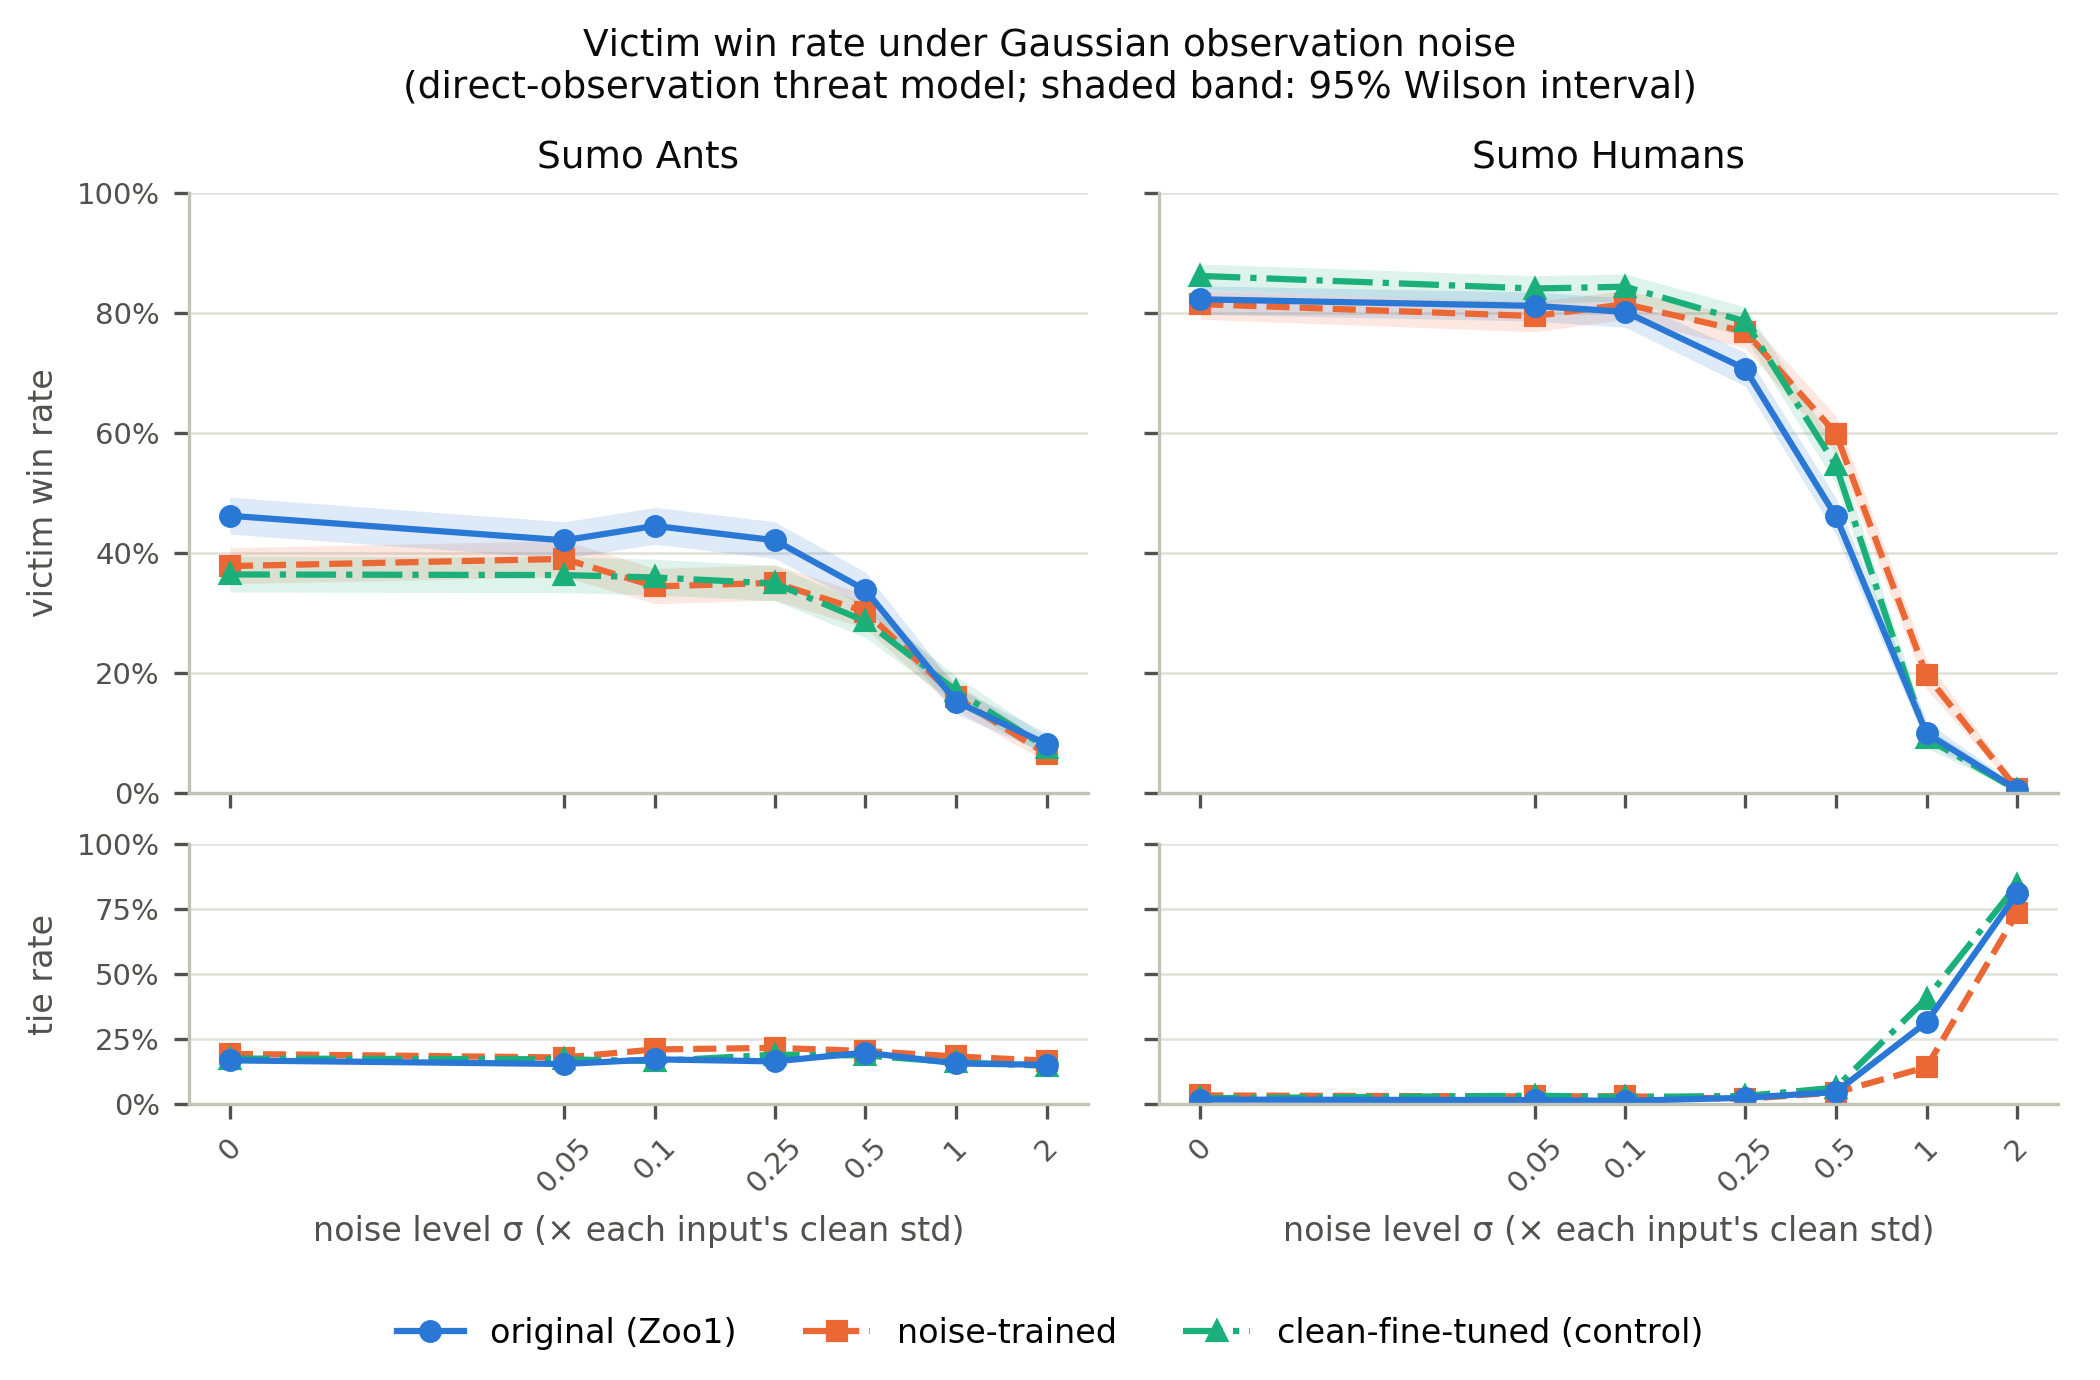

The data file committed next to this chart (first rows):
env_name, victim, sigma, games, victim_wins, opponent_wins, ties, win_rate, win_ci_low, win_ci_high, tie_rate
multicomp/SumoAnts-v0, defended, 0.0, 1000, 378, 429, 193, 0.378, 0.3485, 0.4085, 0.193
multicomp/SumoAnts-v0, defended, 0.05, 1000, 390, 431, 179, 0.39, 0.3602, 0.4206, 0.179
multicomp/SumoAnts-v0, defended, 0.1, 1000, 344, 446, 210, 0.344, 0.3152, 0.374, 0.21
multicomp/SumoAnts-v0, defended, 0.25, 1000, 350, 434, 216, 0.35, 0.3211, 0.3801, 0.216
multicomp/SumoAnts-v0, defended, 0.5, 1000, 302, 494, 204, 0.302, 0.2743, 0.3312, 0.204
multicomp/SumoAnts-v0, defended, 1.0, 1000, 159, 658, 183, 0.159, 0.1376, 0.183, 0.183
multicomp/SumoAnts-v0, defended, 2.0, 1000, 64, 769, 167, 0.064, 0.05044, 0.0809, 0.167
multicomp/SumoAnts-v0, finetuned_clean, 0.0, 1000, 364, 461, 175, 0.364, 0.3348, 0.3943, 0.175
multicomp/SumoAnts-v0, finetuned_clean, 0.05, 1000, 363, 465, 172, 0.363, 0.3338, 0.3933, 0.172
multicomp/SumoAnts-v0, finetuned_clean, 0.1, 1000, 359, 476, 165, 0.359, 0.3299, 0.3892, 0.165
multicomp/SumoAnts-v0, finetuned_clean, 0.25, 1000, 349, 461, 190, 0.349, 0.3201, 0.3791, 0.19
multicomp/SumoAnts-v0, finetuned_clean, 0.5, 1000, 286, 527, 187, 0.286, 0.2589, 0.3148, 0.187
multicomp/SumoAnts-v0, finetuned_clean, 1.0, 1000, 170, 670, 160, 0.17, 0.148, 0.1945, 0.16
multicomp/SumoAnts-v0, finetuned_clean, 2.0, 1000, 75, 778, 147, 0.075, 0.06025, 0.093, 0.147
multicomp/SumoAnts-v0, zoo1, 0.0, 1000, 462, 370, 168, 0.462, 0.4313, 0.493, 0.168
multicomp/SumoAnts-v0, zoo1, 0.05, 1000, 421, 425, 154, 0.421, 0.3908, 0.4518, 0.154
multicomp/SumoAnts-v0, zoo1, 0.1, 1000, 445, 383, 172, 0.445, 0.4145, 0.476, 0.172
multicomp/SumoAnts-v0, zoo1, 0.25, 1000, 421, 415, 164, 0.421, 0.3908, 0.4518, 0.164
multicomp/SumoAnts-v0, zoo1, 0.5, 1000, 338, 464, 198, 0.338, 0.3094, 0.3679, 0.198
multicomp/SumoAnts-v0, zoo1, 1.0, 1000, 152, 692, 156, 0.152, 0.1311, 0.1756, 0.156
multicomp/SumoAnts-v0, zoo1, 2.0, 1000, 81, 768, 151, 0.081, 0.06565, 0.09956, 0.151
multicomp/SumoHumans-v0, defended, 0.0, 1000, 815, 152, 33, 0.815, 0.7897, 0.8378, 0.033
multicomp/SumoHumans-v0, defended, 0.05, 1000, 795, 176, 29, 0.795, 0.7689, 0.8189, 0.029
multicomp/SumoHumans-v0, defended, 0.1, 1000, 815, 155, 30, 0.815, 0.7897, 0.8378, 0.03
multicomp/SumoHumans-v0, defended, 0.25, 1000, 769, 211, 20, 0.769, 0.7419, 0.7941, 0.02
multicomp/SumoHumans-v0, defended, 0.5, 1000, 599, 357, 44, 0.599, 0.5683, 0.6289, 0.044
multicomp/SumoHumans-v0, defended, 1.0, 1000, 196, 662, 142, 0.196, 0.1726, 0.2217, 0.142
multicomp/SumoHumans-v0, defended, 2.0, 1000, 6, 258, 736, 0.006, 0.002753, 0.01303, 0.736
multicomp/SumoHumans-v0, finetuned_clean, 0.0, 1000, 862, 116, 22, 0.862, 0.8392, 0.882, 0.022
multicomp/SumoHumans-v0, finetuned_clean, 0.05, 1000, 841, 127, 32, 0.841, 0.817, 0.8624, 0.032
multicomp/SumoHumans-v0, finetuned_clean, 0.1, 1000, 844, 129, 27, 0.844, 0.8202, 0.8652, 0.027
multicomp/SumoHumans-v0, finetuned_clean, 0.25, 1000, 786, 183, 31, 0.786, 0.7595, 0.8103, 0.031
multicomp/SumoHumans-v0, finetuned_clean, 0.5, 1000, 546, 391, 63, 0.546, 0.515, 0.5766, 0.063
multicomp/SumoHumans-v0, finetuned_clean, 1.0, 1000, 91, 503, 406, 0.091, 0.0747, 0.1104, 0.406
multicomp/SumoHumans-v0, finetuned_clean, 2.0, 1000, 4, 152, 844, 0.004, 0.001557, 0.01024, 0.844
multicomp/SumoHumans-v0, zoo1, 0.0, 1000, 823, 160, 17, 0.823, 0.7981, 0.8454, 0.017
multicomp/SumoHumans-v0, zoo1, 0.05, 1000, 812, 173, 15, 0.812, 0.7866, 0.835, 0.015
multicomp/SumoHumans-v0, zoo1, 0.1, 1000, 802, 186, 12, 0.802, 0.7762, 0.8255, 0.012
multicomp/SumoHumans-v0, zoo1, 0.25, 1000, 707, 269, 24, 0.707, 0.678, 0.7344, 0.024
multicomp/SumoHumans-v0, zoo1, 0.5, 1000, 461, 493, 46, 0.461, 0.4303, 0.492, 0.046
multicomp/SumoHumans-v0, zoo1, 1.0, 1000, 99, 586, 315, 0.099, 0.082, 0.1191, 0.315
multicomp/SumoHumans-v0, zoo1, 2.0, 1000, 5, 184, 811, 0.005, 0.002138, 0.01165, 0.811
